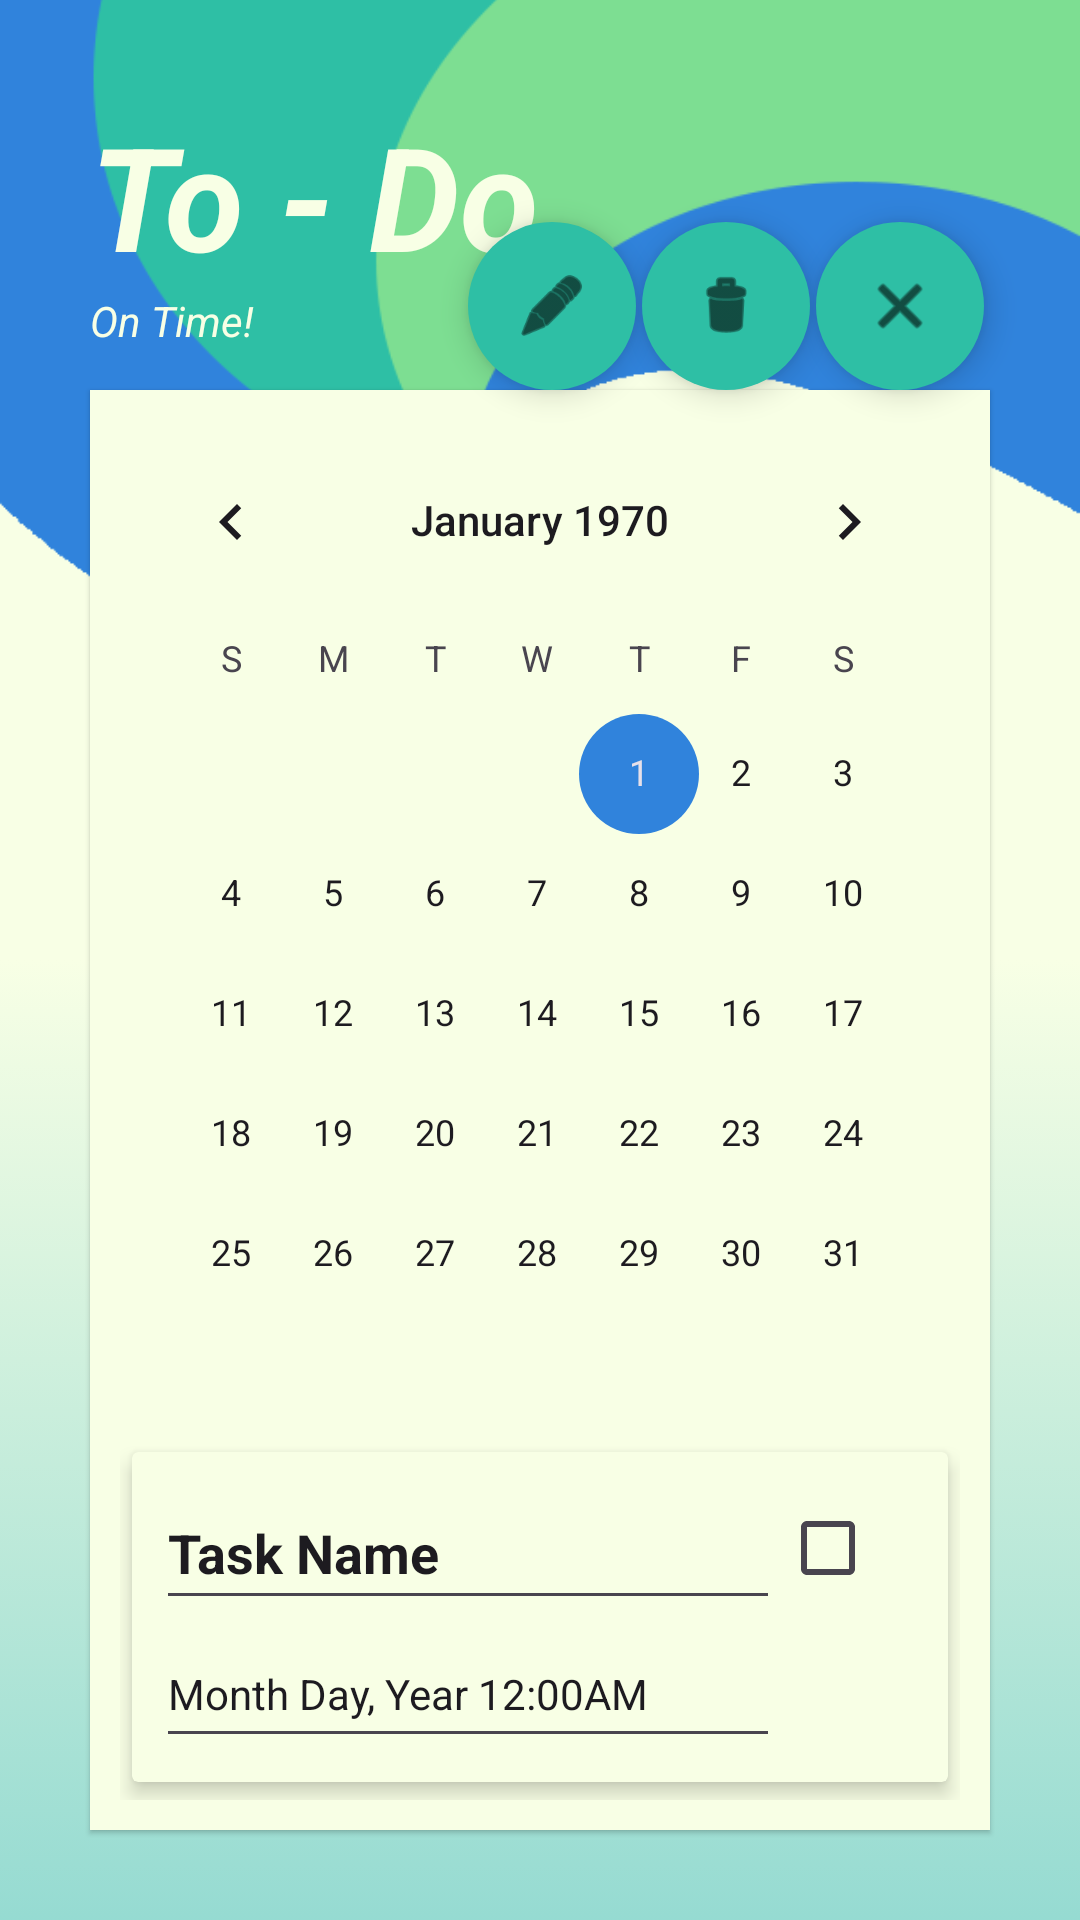

Here is an Android app screen rendered from its layout file. Give the layout XML and the strings, colors and styles it references.
<!-- AndroidManifest.xml: activity theme Theme.ToDo -->
<!-- res/layout/activity_details.xml -->
<?xml version="1.0" encoding="utf-8"?>
<androidx.constraintlayout.widget.ConstraintLayout xmlns:android="http://schemas.android.com/apk/res/android"
    xmlns:app="http://schemas.android.com/apk/res-auto"
    xmlns:tools="http://schemas.android.com/tools"
    android:id="@+id/main"
    android:layout_width="match_parent"
    android:layout_height="match_parent"
    android:background="@drawable/gradient"
    tools:context=".MainActivity">

    <ImageView
        android:id="@+id/imageView"
        android:layout_width="0dp"
        android:layout_height="match_parent"
        android:adjustViewBounds="false"
        android:contentDescription="@string/bg_img_desc"
        android:cropToPadding="false"
        android:scaleType="centerCrop"
        app:layout_constraintBottom_toBottomOf="parent"
        app:layout_constraintEnd_toEndOf="parent"
        app:layout_constraintStart_toStartOf="parent"
        app:layout_constraintTop_toTopOf="parent"
        app:srcCompat="@drawable/wave" />

    <androidx.cardview.widget.CardView
        android:id="@+id/cardView"
        style="@style/card"
        android:backgroundTint="@color/cream"
        app:layout_constraintBottom_toBottomOf="parent"
        app:layout_constraintEnd_toEndOf="parent"
        app:layout_constraintStart_toStartOf="parent"
        app:layout_constraintTop_toTopOf="parent">

        <LinearLayout
            android:layout_width="match_parent"
            android:layout_height="match_parent"
            android:orientation="vertical"
            android:padding="@dimen/task_card_p">

            <CalendarView
                android:id="@+id/calendarView"
                android:layout_width="match_parent"
                android:layout_height="wrap_content" />

            <androidx.cardview.widget.CardView
                android:layout_width="match_parent"
                android:layout_height="match_parent"
                app:cardBackgroundColor="@color/cream"
                app:cardElevation="4dp"
                app:cardPreventCornerOverlap="false"
                app:cardUseCompatPadding="true">

                <androidx.constraintlayout.widget.ConstraintLayout
                    android:layout_width="match_parent"
                    android:layout_height="match_parent"
                    android:padding="8dp">

                    <LinearLayout
                        android:id="@+id/taskDetails"
                        android:layout_width="0dp"
                        android:layout_height="match_parent"
                        android:orientation="vertical"
                        app:layout_constraintEnd_toStartOf="@+id/checkBox"
                        app:layout_constraintStart_toStartOf="parent">

                        <com.google.android.material.textfield.TextInputEditText
                            android:id="@+id/task_name_details"
                            android:layout_width="match_parent"
                            android:layout_height="wrap_content"
                            android:text="Task Name"
                            android:textSize="@dimen/large_text"
                            android:textStyle="bold"
                            android:height="48dp"/>

                        <com.google.android.material.textfield.TextInputEditText
                            android:id="@+id/task_deadline_details"
                            android:layout_width="match_parent"
                            android:layout_height="wrap_content"
                            android:text="Month Day, Year 12:00AM"
                            android:textSize="@dimen/small_text"
                            android:height="48dp"/>

                        <com.google.android.material.textfield.TextInputEditText
                            android:id="@+id/task_description_details"
                            android:layout_width="match_parent"
                            android:layout_height="wrap_content"
                            android:text="Description..."
                            android:textSize="@dimen/medium_text"
                            android:height="48dp"/>
                    </LinearLayout>

                    <CheckBox
                        android:id="@+id/checkBox"
                        android:layout_width="wrap_content"
                        android:layout_height="wrap_content"
                        android:backgroundTint="@color/navy"
                        app:layout_constraintEnd_toEndOf="parent"
                        app:layout_constraintStart_toEndOf="@+id/taskDetails"
                        app:layout_constraintTop_toTopOf="parent" />
                </androidx.constraintlayout.widget.ConstraintLayout>

            </androidx.cardview.widget.CardView>

        </LinearLayout>

    </androidx.cardview.widget.CardView>

    <TextView
        android:id="@+id/toDoLabel"
        style="@style/header"
        app:layout_constraintBottom_toTopOf="@+id/cardView"
        app:layout_constraintStart_toStartOf="parent"
        app:layout_constraintTop_toTopOf="parent" />

    <TextView
        android:id="@+id/statusLabel"
        android:layout_width="wrap_content"
        android:layout_height="wrap_content"
        android:layout_marginStart="@dimen/m_x"
        android:text="On Time!"
        android:textColor="@color/cream"
        android:textSize="@dimen/small_text"
        android:textStyle="italic"
        app:layout_constraintTop_toBottomOf="@id/toDoLabel"
        app:layout_constraintStart_toStartOf="parent" />

    <com.google.android.material.floatingactionbutton.FloatingActionButton
        android:id="@+id/editButton"
        style="@style/FAB"
        android:contentDescription="@string/delete_a_task"
        app:backgroundTint="@color/green_blue"
        app:layout_constraintBottom_toTopOf="@id/cardView"
        app:layout_constraintEnd_toEndOf="@id/cardView"
        app:layout_constraintEnd_toStartOf="@+id/deleteButton"
        app:shapeAppearance="@style/ThemeOverlay.Material3.FloatingActionButton.Primary"
        app:srcCompat="@android:drawable/ic_menu_edit"
        app:tint="@color/black"
        app:useCompatPadding="false" />

    <com.google.android.material.floatingactionbutton.FloatingActionButton
        android:id="@+id/deleteButton"
        style="@style/FAB"
        android:contentDescription="@string/delete_a_task"
        app:backgroundTint="@color/green_blue"
        app:layout_constraintBottom_toTopOf="@id/cardView"
        app:layout_constraintEnd_toEndOf="@id/cardView"
        app:layout_constraintEnd_toStartOf="@+id/cancelButton"
        app:shapeAppearance="@style/ThemeOverlay.Material3.FloatingActionButton.Primary"
        app:srcCompat="@android:drawable/ic_menu_delete"
        app:tint="@color/black"
        app:useCompatPadding="false"/>

    <com.google.android.material.floatingactionbutton.FloatingActionButton
        android:id="@+id/cancelButton"
        style="@style/FAB"
        android:contentDescription="@string/delete_a_task"
        app:backgroundTint="@color/green_blue"
        app:layout_constraintBottom_toTopOf="@id/cardView"
        app:layout_constraintEnd_toEndOf="@id/cardView"
        app:shapeAppearance="@style/ThemeOverlay.Material3.FloatingActionButton.Primary"
        app:srcCompat="@android:drawable/ic_menu_close_clear_cancel"
        app:tint="@color/black"
        app:useCompatPadding="false"/>

</androidx.constraintlayout.widget.ConstraintLayout>
<!-- resources referenced by this layout -->
<resources>
  <color name="black">#FF000000</color>
  <color name="cream">#F8FFE5</color>
  <color name="green_blue">#2EBFA5</color>
  <color name="navy">#2F255D</color>
  <dimen name="large_text">18sp</dimen>
  <dimen name="m_x">30dp</dimen>
  <dimen name="medium_text">16sp</dimen>
  <dimen name="small_text">14sp</dimen>
  <dimen name="task_card_p">10dp</dimen>
  <!-- drawable gradient (drawable) -->
  <?xml version="1.0" encoding="utf-8"?>
  <selector xmlns:android="http://schemas.android.com/apk/res/android">
      <item>
          <shape>
              <gradient
                  android:angle="90"
                  android:startColor="@color/green_blue_faded"
                  android:centerColor="@color/cream"
                  android:endColor="@color/cream"
                  android:type="linear" />
          </shape>
      </item>
  </selector>
  <!-- drawable wave: png bitmap (drawable, 13406 bytes) -->
  <string name="bg_img_desc">Wavey background image.</string>
  <string name="delete_a_task">Delete a Task</string>
  <style name="FAB" parent="Widget.Material3.FloatingActionButton.Primary">
          <item name="android:layout_width">wrap_content</item>
          <item name="android:layout_height">wrap_content</item>
          <item name="android:layout_marginEnd">2dp</item>
          <item name="android:clickable">true</item>
          <item name="android:focusable">true</item>
      </style>
  <style name="card" parent="Widget.Material3.CardView.Elevated">
          <item name="android:layout_width">match_parent</item>
          <item name="android:layout_height">0dp</item>
          <item name="android:layout_marginStart">@dimen/m_x</item>
          <item name="android:layout_marginTop">@dimen/recycler_card_m_top</item>
          <item name="android:layout_marginEnd">@dimen/m_x</item>
          <item name="android:layout_marginBottom">@dimen/m_x</item>
          <item name="android:backgroundTint">@color/cream_faded</item>
          <item name="android:elevation">15dp</item>
      </style>
  <style name="header" parent="Widget.AppCompat.TextView">
          <item name="android:layout_width">wrap_content</item>
          <item name="android:layout_height">wrap_content</item>
          <item name="android:layout_marginStart">@dimen/m_x</item>
          <item name="android:text">@string/header</item>
          <item name="android:textColor">@color/cream</item>
          <item name="android:textSize">48sp</item>
          <item name="android:textStyle">bold|italic</item>
      </style>
  <style name="Theme.ToDo" parent="Base.Theme.ToDo" />
  <color name="green_blue_faded">#802EBFA5</color>
  <dimen name="recycler_card_m_top">130dp</dimen>
  <color name="cream_faded">#40F8FFE5</color>
  <string name="header">To - Do</string>
  <style name="Base.Theme.ToDo" parent="Theme.Material3.DayNight.NoActionBar">
          
          <item name="colorPrimary">@color/green_blue</item>
          <item name="colorSecondary">@color/blue</item>
          <item name="colorPrimaryDark">@color/navy</item>
          <item name="colorOnSurface">@color/grey_blue</item>
      </style>
  <color name="blue">#3083DC</color>
</resources>
